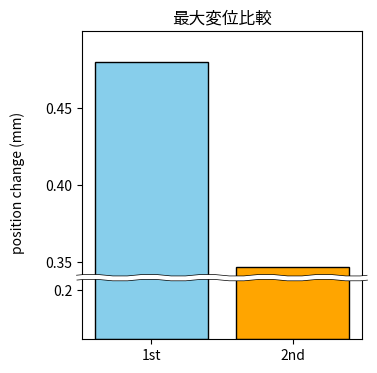

Recreate this plot in Python.
import numpy as np
import matplotlib.pyplot as plt
import matplotlib.patches as mpatches
from matplotlib.path import Path

# データの定義
labels = ['1st', '2nd']
values = [0.480, 0.347]  # データをmmに更新

# グラフの基本設定（height_ratiosを1:4に変更）
fig, ax = plt.subplots(nrows=2, figsize=(4, 4), dpi=160, sharex='col',
                       gridspec_kw={'height_ratios': (4, 1)})
fig.patch.set_facecolor('white')

# 棒グラフの描画
ax[0].bar(labels, values, color=['skyblue', 'orange'], edgecolor='black')
ax[1].bar(labels, values, color=['skyblue', 'orange'], edgecolor='black')

# サブプロット間の上下間隔をゼロに設定
fig.subplots_adjust(hspace=0.0)

# 下段のプロット領域（スケールを小さく）
ax[1].set_ylim(0, 0.25)
ax[1].set_yticks([0.2])  # 目盛りを点のみに変更

# 上段のプロット領域
ax[0].set_ylim(0.34, 0.5)
ax[0].set_yticks([0.35, 0.4, 0.45])  # 目盛りを3点のみに変更

# 下段のプロット領域上辺を非表示
ax[1].spines['top'].set_visible(False)

# 上段のプロット領域底辺を非表示、X軸の目盛とラベルを非表示
ax[0].spines['bottom'].set_visible(False)
ax[0].tick_params(axis='x', which='both', bottom=False, labelbottom=False)

# ニョロ線のパラメータ設定
d1 = 0.02  # X軸のはみだし量
d2 = 0.03  # ニョロ波の高さ
wn = 21    # ニョロ波の数（奇数値を指定）
pp = (0, d2, 0, -d2)

# 下段上部のニョロ線の描画
px = np.linspace(-d1, 1+d1, wn)
py = np.array([1 + pp[i % 4] for i in range(0, wn)])
p = Path(list(zip(px, py)), [Path.MOVETO] + [Path.CURVE3] * (wn-1))

# 黒線（外側）
line1 = mpatches.PathPatch(p, lw=4, edgecolor='black',
                          facecolor='None', clip_on=False,
                          transform=ax[1].transAxes, zorder=10)

# 白線（内側）
line2 = mpatches.PathPatch(p, lw=3, edgecolor='white',
                          facecolor='None', clip_on=False,
                          transform=ax[1].transAxes, zorder=10,
                          capstyle='round')

# パッチの追加
ax[1].add_patch(line1)
ax[1].add_patch(line2)

# ラベルの追加（修正部分）
fig.text(0.02, 0.5, 'position change (mm)', rotation=90, va='center')
ax[0].set_title('最大変位比較')

# 左側のマージンを調整して、y軸ラベルが見やすくなるようにする
plt.subplots_adjust(left=0.2)

plt.show()
